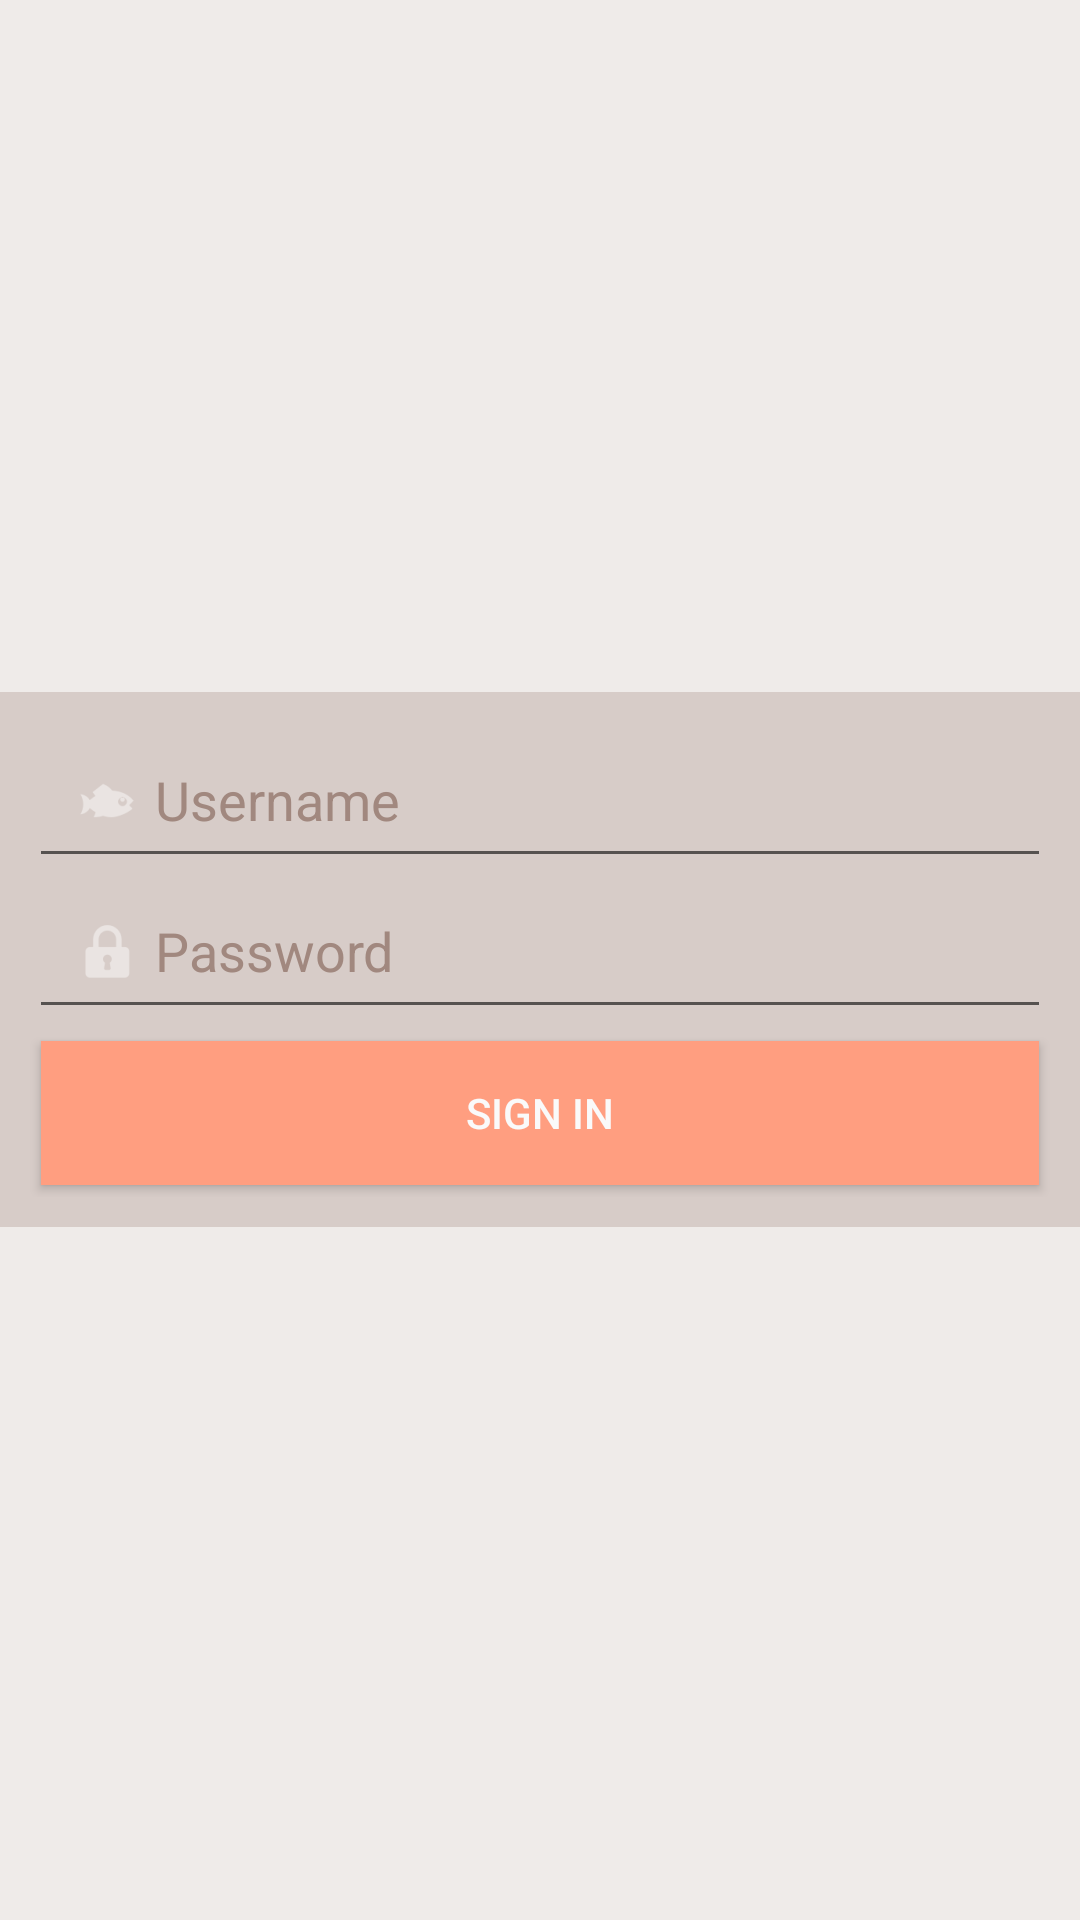

This screen was rendered from an Android layout file. Write that file and the resources it references.
<!-- AndroidManifest.xml: application theme AppTheme -->
<!-- res/layout/sign_in_screen.xml -->
<RelativeLayout xmlns:android="http://schemas.android.com/apk/res/android"
    xmlns:tools="http://schemas.android.com/tools"
    android:layout_width="match_parent"
    android:layout_height="match_parent"
    android:paddingBottom="@dimen/activity_vertical_margin"
    android:paddingLeft="@dimen/activity_horizontal_margin"
    android:paddingRight="@dimen/activity_horizontal_margin"
    android:paddingTop="@dimen/activity_vertical_margin"
    tools:context=".MainActivity"

    android:background="#EFEBE9"
    android:id="@+id/signin">

    <LinearLayout
        android:orientation="vertical"
        android:layout_width="match_parent"
        android:layout_height="wrap_content"
        android:layout_centerInParent="true"
        android:padding="10dp"
        android:id="@+id/linearLayout"
        android:background="#D7CCC8">


        <EditText
            android:id="@+id/username"
            android:layout_width="match_parent"
            android:layout_height="wrap_content"

            android:padding="10dp"
            android:hint="Username"
            android:textColorHint="#A1887F"
            android:drawableLeft="@drawable/ic_user_fish"/>
        <EditText
            android:id="@+id/password"
            android:layout_width="match_parent"
            android:layout_height="wrap_content"

            android:layout_marginTop="-2dp"
            android:padding="10dp"
            android:hint="Password"
            android:textColorHint="#A1887F"
            android:password="true"
            android:drawableLeft="@drawable/ic_password_lock"
            />
        <Button
            android:id="@+id/btnSignIn"
            android:layout_width="match_parent"
            android:layout_height="wrap_content"
            android:padding="10dp"
            android:layout_margin="4dp"
            android:text="Sign In"
            android:textColor="#FAFAFA"
            android:background="#FF9E80"
            />
    </LinearLayout>

    <TextView
        android:layout_width="wrap_content"
        android:layout_height="wrap_content"
        android:textAppearance="?android:attr/textAppearanceMedium"
        android:text="Incorrect username or password. Try again."
        android:id="@+id/incorrect_login_mess"
        android:layout_above="@+id/linearLayout"
        android:layout_centerHorizontal="true"
        android:textColor="#ffb43119"
        android:visibility="invisible" />


</RelativeLayout>
<!-- resources referenced by this layout -->
<resources>
  <!-- drawable ic_password_lock: png bitmap (drawable-hdpi, 451 bytes) -->
  <!-- drawable ic_user_fish: png bitmap (drawable-hdpi, 467 bytes) -->
  <style name="AppTheme" parent="Theme.AppCompat.Light.DarkActionBar">
              <item name="colorPrimary">@color/primary</item> 
              <item name="colorPrimaryDark">@color/primary_dark</item> 
              <item name="colorControlHighlight">@color/accent_translucent</item> 
              <item name="colorAccent">@color/accent</item>
  
              <item name="windowActionBar">true</item>
  
          </style>
  <color name="primary">#FFCCBC</color>
  <color name="primary_dark">#FF8A80</color>
  <color name="accent_translucent">#E0E0E0</color>
  <color name="accent">#C8E6C9</color>
</resources>
